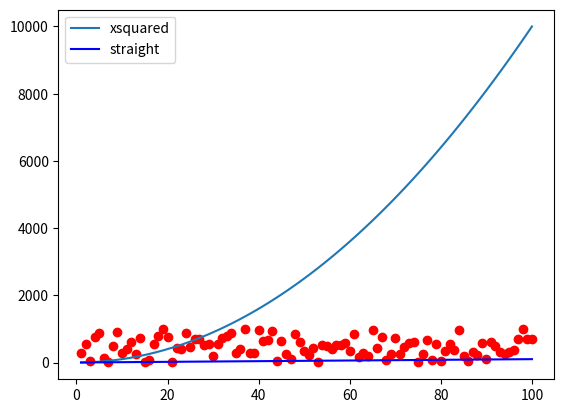

Python code for this plot:
# messingwith_matplotlib.py
# lecture notes
# author: atacan buyuktalas

import matplotlib.pyplot as plt
import numpy as np

xpoints = np.array(range(1,101)) # 1 to 100
ypoints = xpoints * xpoints # x squared

plt.plot(xpoints, ypoints, label= "xsquared") # plot x squared
plt.plot(xpoints, xpoints, label= "straight", color='blue') # plot x
plt.legend() # show the label

randompoints = np.random.randint(1, 1000, 100) # 100 random numbers between 1 and 1000
plt.scatter(xpoints, randompoints, label="random", color='red') # scatter plot

plt.show() # show the plot

